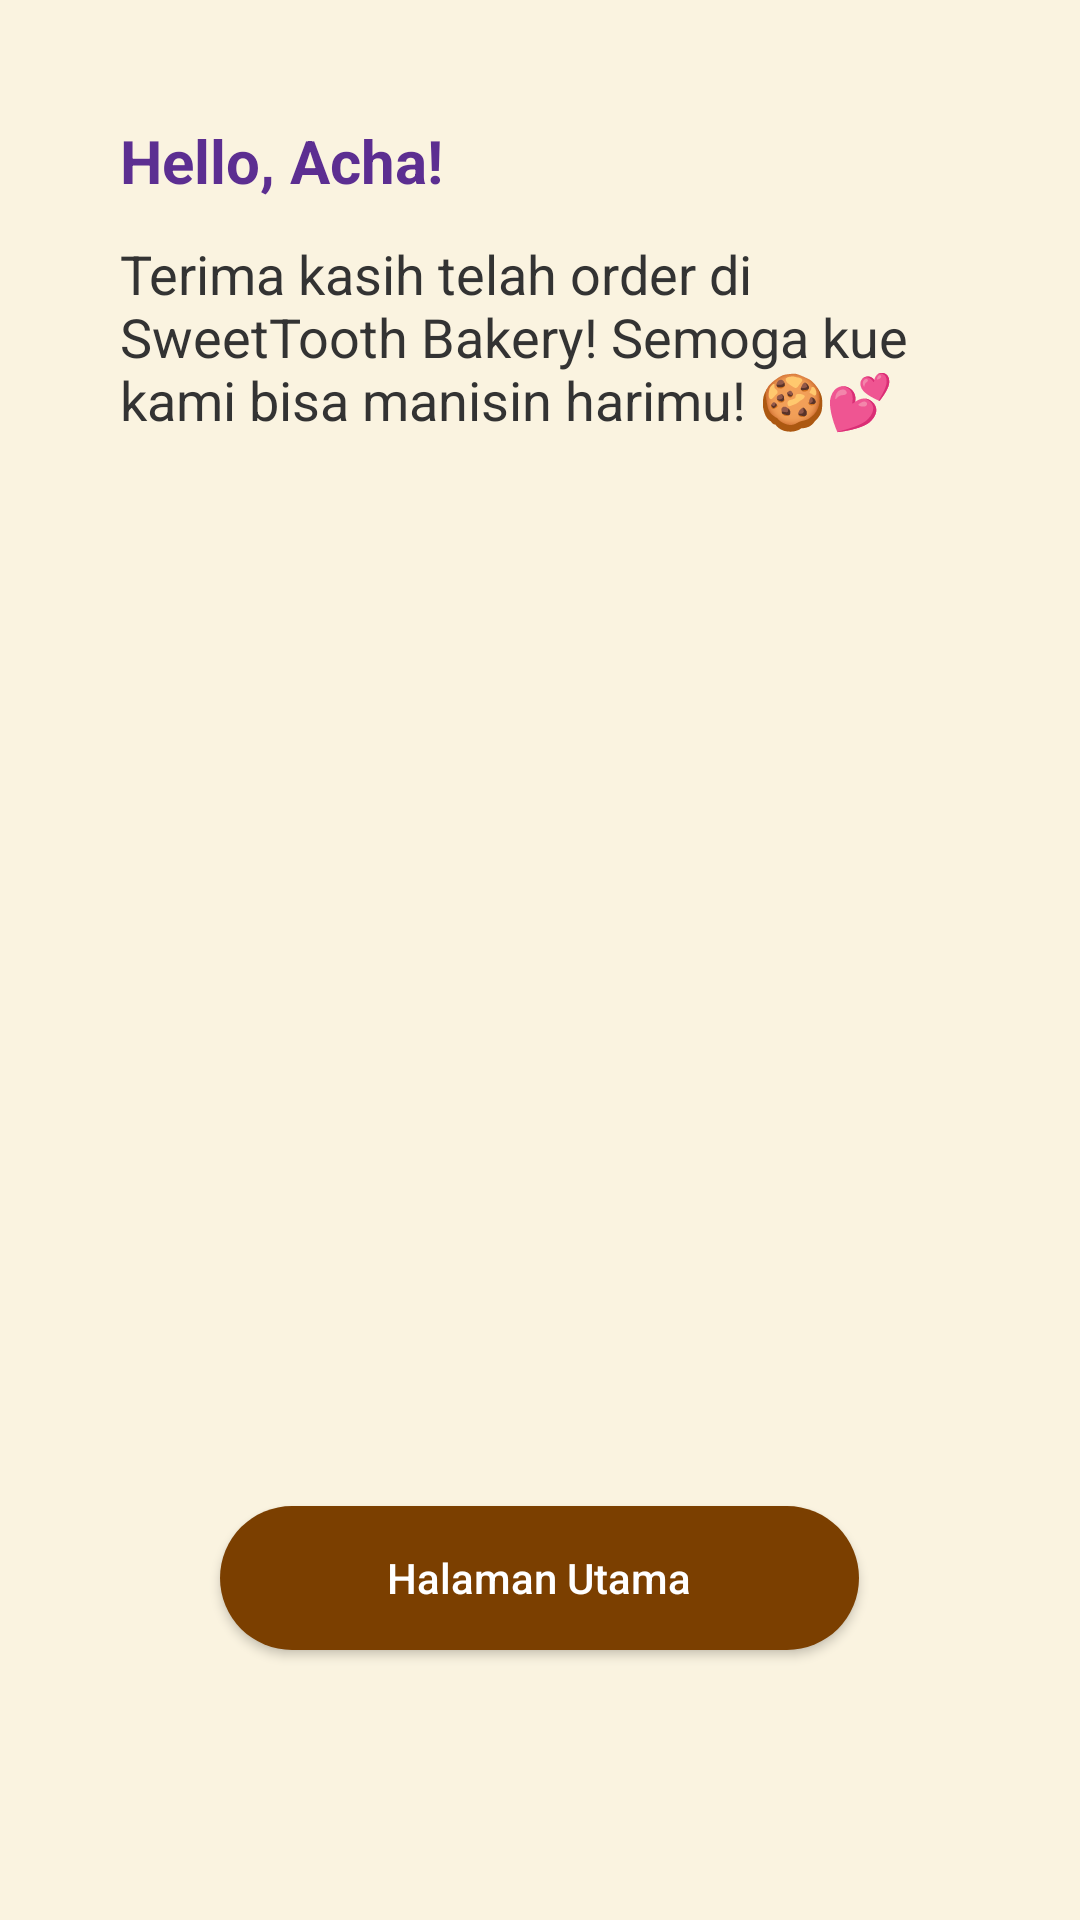

Layout XML and referenced resources for this Android screen:
<!-- AndroidManifest.xml: application theme Theme.SweetToothBakery -->
<!-- res/layout/activity_closing.xml -->
<?xml version="1.0" encoding="utf-8"?>
<RelativeLayout
    xmlns:android="http://schemas.android.com/apk/res/android"
    xmlns:app="http://schemas.android.com/apk/res-auto"
    android:layout_width="match_parent"
    android:layout_height="match_parent"
    android:background="#FAF3E0">

    <LinearLayout
        android:layout_width="match_parent"
        android:layout_height="wrap_content"
        android:orientation="vertical"
        android:padding="24dp">

        <TextView
            android:id="@+id/tvGreeting"
            android:layout_width="wrap_content"
            android:layout_height="wrap_content"
            android:text="Hello, Acha!"
            android:textSize="20sp"
            android:textStyle="bold"
            android:textColor="#5C2E91"
            android:layout_marginTop="16dp"
            android:layout_marginStart="16dp" />

        <TextView
            android:id="@+id/tvOrderInfo"
            android:layout_width="wrap_content"
            android:layout_height="wrap_content"
            android:text="@string/closing_statement"
            android:textSize="18sp"
            android:textColor="#333333"
            android:layout_marginTop="12dp"
            android:layout_marginStart="16dp" />
    </LinearLayout>

    <Button
        android:id="@+id/btnHalamanUtama"
        android:layout_width="213dp"
        android:layout_height="wrap_content"
        android:layout_alignParentBottom="true"
        android:layout_centerHorizontal="true"
        android:layout_marginBottom="90dp"
        android:background="@drawable/rounded_button"
        android:text="Halaman Utama"
        android:textAllCaps="false"
        android:textColor="#FFFFFF" />

</RelativeLayout>
<!-- resources referenced by this layout -->
<resources>
  <!-- drawable rounded_button (drawable) -->
  <shape xmlns:android="http://schemas.android.com/apk/res/android"
      android:shape="rectangle">
      <solid android:color="#7B3F00" />
      <corners android:radius="50dp" />
  </shape>
  <string name="closing_statement">Terima kasih telah order di SweetTooth Bakery! Semoga kue kami bisa manisin harimu! 🍪💕</string>
  <style name="Theme.SweetToothBakery" parent="Base.Theme.SweetToothBakery" />
  <style name="Base.Theme.SweetToothBakery" parent="Theme.Material3.DayNight.NoActionBar">
          
          
      </style>
</resources>
